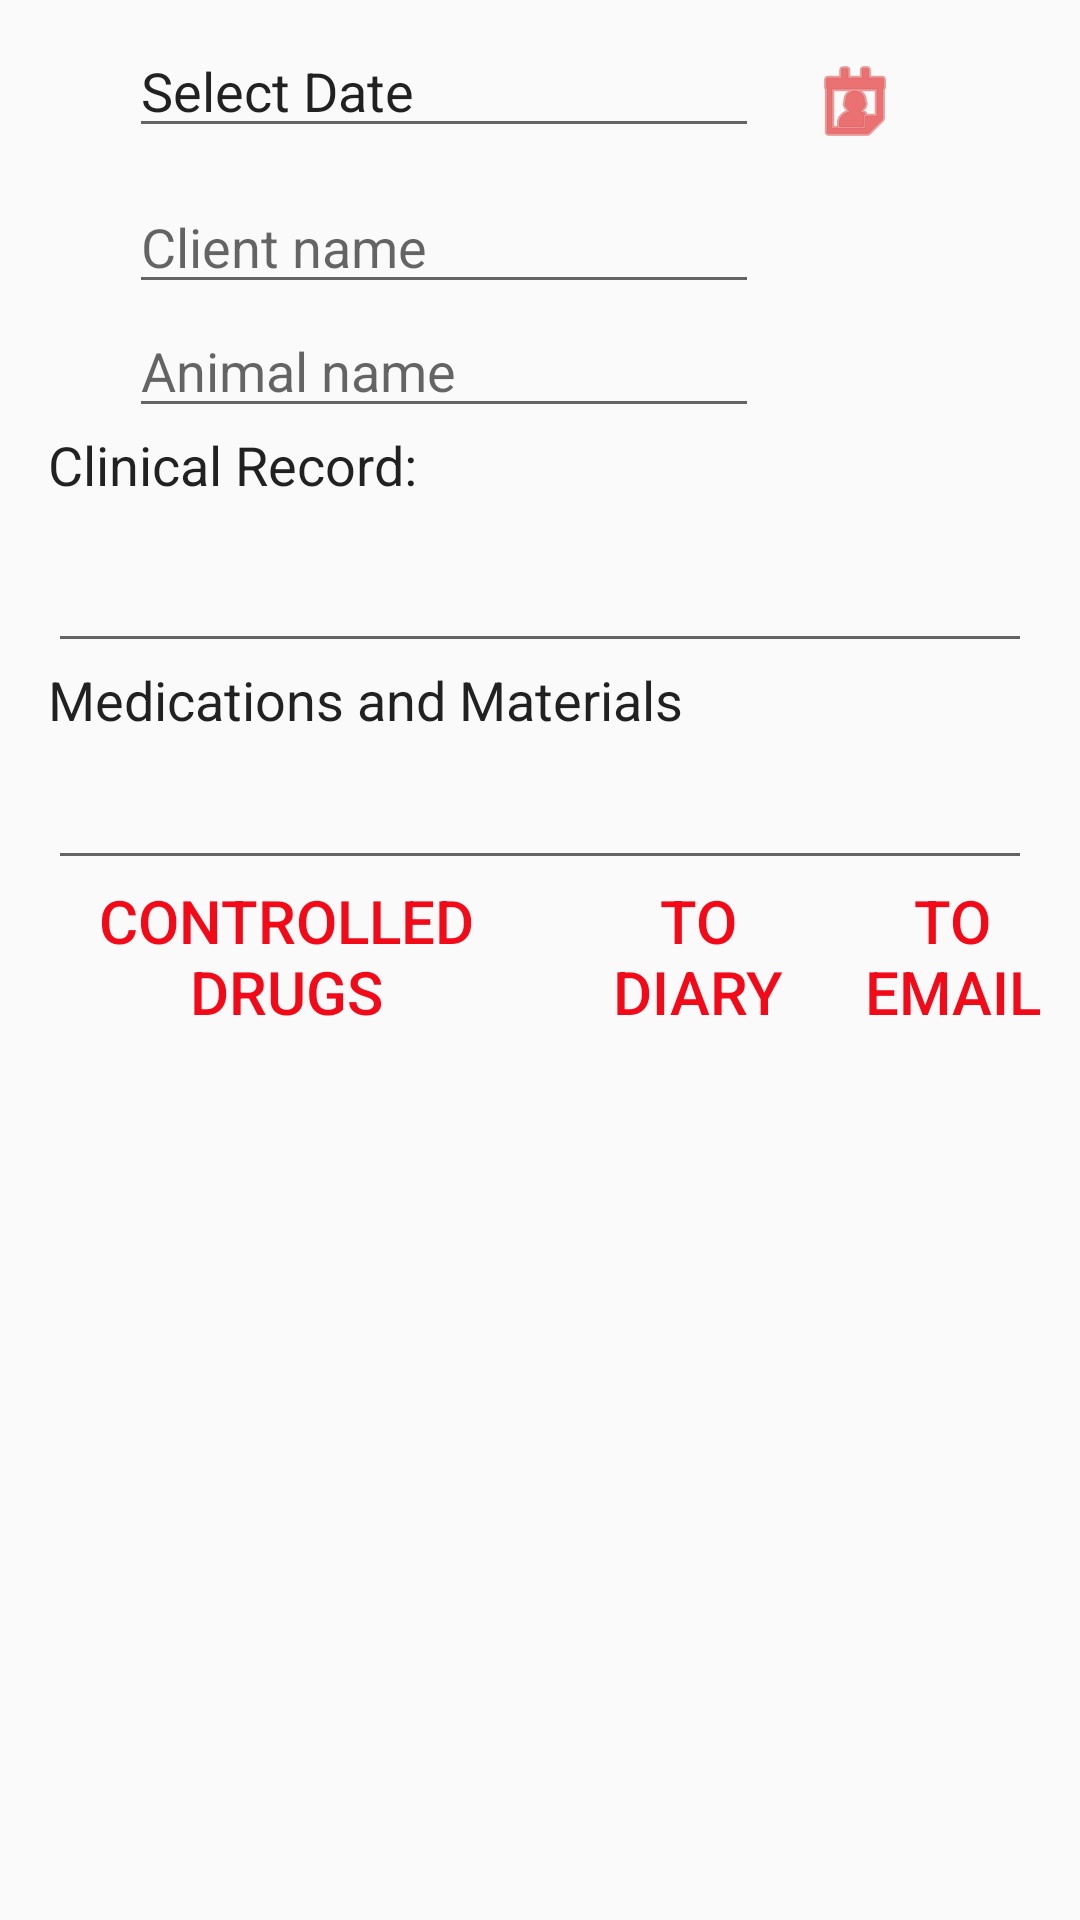

Layout XML and referenced resources for this Android screen:
<!-- AndroidManifest.xml: application theme AppTheme -->
<!-- res/layout/activity_visit.xml -->
<?xml version="1.0" encoding="utf-8"?>
<ScrollView xmlns:android="http://schemas.android.com/apk/res/android"
    xmlns:app="http://schemas.android.com/apk/res-auto"
    xmlns:tools="http://schemas.android.com/tools"
    android:layout_width="match_parent"
    android:layout_height="match_parent"
    android:layout_marginStart="8dp"
    android:layout_marginLeft="8dp"
    android:layout_marginTop="8dp"
    android:layout_marginEnd="8dp"
    android:layout_marginRight="8dp"
    android:layout_marginBottom="8dp"
    app:layout_constraintBottom_toBottomOf="parent"
    app:layout_constraintEnd_toEndOf="parent"
    app:layout_constraintStart_toStartOf="parent"
    app:layout_constraintTop_toTopOf="parent"
    tools:context=".Visit">

    <LinearLayout
        android:layout_width="match_parent"
        android:layout_height="wrap_content"
        android:gravity="center_horizontal"
        android:orientation="vertical">

        <GridLayout
            android:id="@+id/Gridinfo"
            android:layout_width="wrap_content"
            android:layout_height="wrap_content"
            android:layout_marginStart="8dp"
            android:layout_marginTop="8dp"
            android:layout_marginEnd="8dp"
            app:layout_constraintEnd_toEndOf="parent"
            app:layout_constraintStart_toStartOf="parent"
            app:layout_constraintTop_toTopOf="parent">

            <EditText
                android:id="@+id/editTextClient"
                style="@style/WrittenText"
                android:layout_width="match_parent"
                android:layout_height="wrap_content"
                android:layout_row="1"
                android:layout_column="0"
                android:layout_columnSpan="2"
                android:ems="10"
                android:gravity="fill"
                android:hint="@string/client_name_hint"
                android:inputType="textPersonName|textCapWords"
                tools:ignore="Autofill" />

            <EditText
                android:id="@+id/editTextAnimal"
                style="@style/WrittenText"
                android:layout_width="match_parent"
                android:layout_height="wrap_content"
                android:layout_row="2"
                android:layout_column="0"
                android:layout_columnSpan="2"
                android:ems="10"
                android:gravity="fill_horizontal"
                android:hint="@string/animal_name_hint"
                android:inputType="textPersonName|textCapWords"
                tools:ignore="Autofill" />

            <ImageButton
                android:id="@+id/datebtn"
                style="?android:attr/buttonBarButtonStyle"
                android:layout_width="wrap_content"
                android:layout_height="match_parent"
                android:layout_row="0"
                android:layout_column="1"
                android:contentDescription="@string/date_button"
                android:src="@android:drawable/ic_menu_my_calendar"
                android:tint="#F3DF0B0B" />

            <EditText
                android:id="@+id/hiddenET"
                style="@style/WrittenText"
                android:layout_width="wrap_content"
                android:layout_height="wrap_content"
                android:layout_row="0"
                android:layout_column="0"
                android:ems="10"
                android:focusable="false"
                android:inputType="none"
                android:text="@string/select_date"
                tools:ignore="Autofill,LabelFor" />


        </GridLayout>

        <LinearLayout
            android:layout_width="match_parent"
            android:layout_height="match_parent"
            android:orientation="vertical">


            <TextView
                style="@style/WrittenText"
                android:layout_width="wrap_content"
                android:layout_height="wrap_content"
                android:layout_marginStart="16dp"
                android:layout_marginLeft="16dp"
                android:text="@string/clinical_record" />

            <EditText
                android:id="@+id/editTextCR"
                style="@style/WrittenText"
                android:layout_width="match_parent"
                android:layout_height="match_parent"
                android:layout_marginLeft="16dp"
                android:layout_marginRight="16dp"
                android:gravity="start"
                android:inputType="textMultiLine|textCapSentences"
                android:minHeight="54sp"
                tools:ignore="Autofill,LabelFor" />

            <TextView
                style="@style/WrittenText"
                android:layout_width="wrap_content"
                android:layout_height="wrap_content"
                android:layout_marginStart="16dp"
                android:layout_marginLeft="16dp"
                android:text="@string/medications_used" />

            <EditText
                android:id="@+id/editTextMed"
                style="@style/WrittenText"
                android:layout_width="match_parent"
                android:layout_height="match_parent"
                android:layout_marginLeft="16dp"
                android:layout_marginRight="16dp"
                android:gravity="start"
                android:inputType="textMultiLine|textCapSentences"
                android:minHeight="48dp"
                tools:ignore="Autofill,LabelFor" />

        </LinearLayout>

        <LinearLayout
            android:id="@+id/Linearbottom"
            android:layout_width="match_parent"
            android:layout_height="wrap_content"
            android:layout_marginBottom="16dp"
            android:orientation="horizontal">

            <Button
                android:id="@+id/CDbtn"
                style="@style/RedButton"
                android:layout_width="wrap_content"
                android:layout_height="wrap_content"
                android:layout_weight="1"
                android:text="@string/controlled_drugs" />

            <Button
                android:id="@+id/diarybtn"
                style="@style/RedButton"
                android:layout_width="wrap_content"
                android:layout_height="wrap_content"
                android:layout_weight="1"
                android:text="@string/to_diary" />

            <Button
                android:id="@+id/editorEmailBTN"
                style="@style/RedButton"
                android:layout_width="wrap_content"
                android:layout_height="wrap_content"
                android:layout_weight="1"
                android:text="@string/to_email" />
        </LinearLayout>
    </LinearLayout>
</ScrollView>
<!-- resources referenced by this layout -->
<resources>
  <string name="animal_name_hint">Animal name</string>
  <string name="client_name_hint">Client name</string>
  <string name="clinical_record">Clinical Record:</string>
  <string name="controlled_drugs">Controlled Drugs</string>
  <string name="date_button">Date button</string>
  <string name="medications_used">Medications and Materials</string>
  <string name="select_date">Select Date</string>
  <string name="to_diary">To Diary</string>
  <string name="to_email">To Email</string>
  <style name="RedButton" parent="Widget.AppCompat.Button">
          <item name="android:textColor">?attr/colorAccent</item>
          <item name="android:textSize">20sp</item>
          <item name="android:background">@color/ButtonBackground</item>
          <item name="textAllCaps">false</item>
      </style>
  <style name="WrittenText" parent="TextAppearance.AppCompat">
          <item name="android:textSize">18sp</item>
      </style>
  <style name="AppTheme" parent="Theme.AppCompat.Light.DarkActionBar">
          <item name="colorPrimary">@color/VetGreenPrim</item>
          <item name="colorPrimaryDark">@color/VetGreen</item>
          <item name="colorAccent">@color/BloodRed</item>
          <item name="windowNoTitle">false</item>
          <item name="windowActionBar">true</item>
  
      </style>
  <color name="ButtonBackground">#00FFFFFF</color>
  <color name="VetGreenPrim">#0a7b11</color>
  <color name="VetGreen">#07550C</color>
  <color name="BloodRed">#f20a19</color>
</resources>
